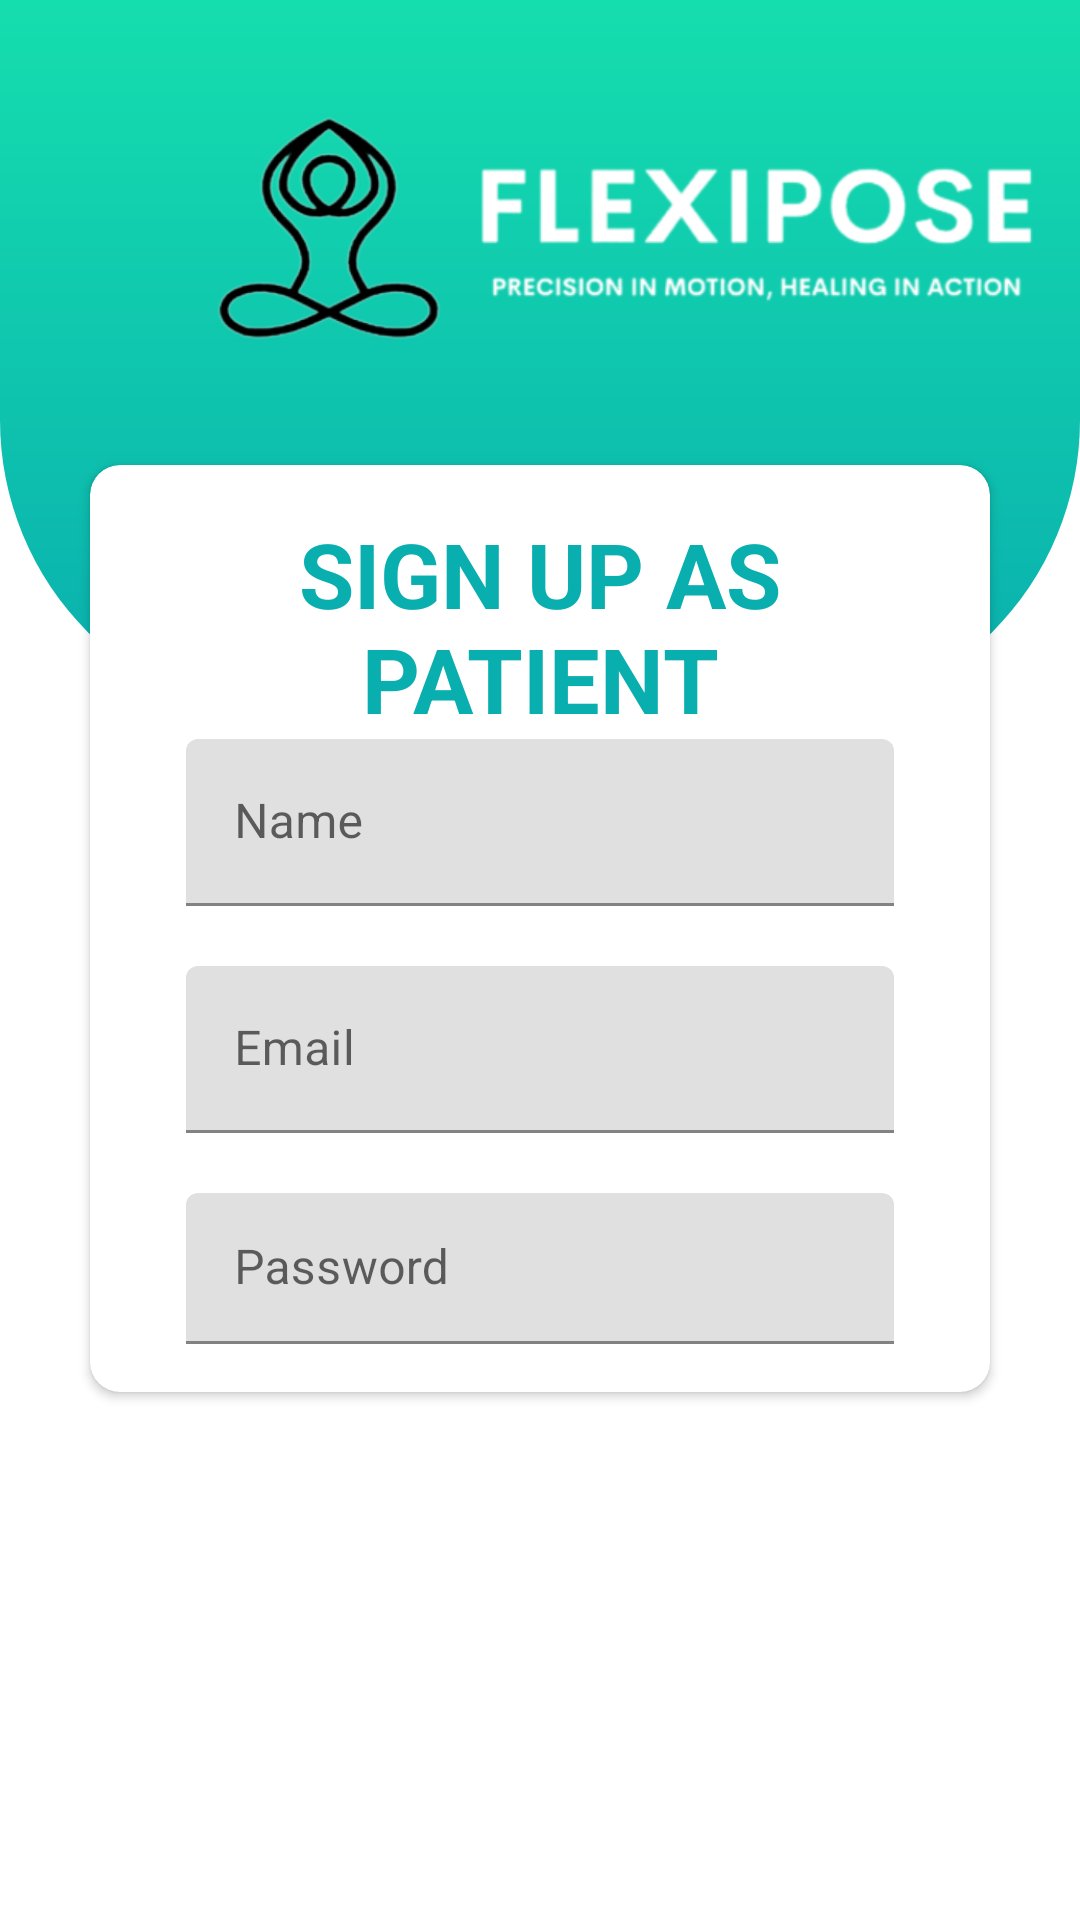

Reconstruct the res/layout file that produces this screen, plus the resources it refers to.
<!-- AndroidManifest.xml: application theme AppTheme -->
<!-- res/layout/register.xml -->
<?xml version="1.0" encoding="utf-8"?>
<RelativeLayout xmlns:android="http://schemas.android.com/apk/res/android"
    xmlns:tools="http://schemas.android.com/tools"
    xmlns:app="http://schemas.android.com/apk/res-auto"
    android:id="@+id/main"
    android:layout_width="match_parent"
    android:layout_height="match_parent"
    android:background="@android:color/white"
    tools:context=".activities.patient.SignUpActivity">

    <LinearLayout
        android:id="@+id/linearLayout"
        android:layout_width="match_parent"
        android:layout_height="240dp"
        android:orientation="horizontal"
        android:background="@drawable/top_background">

        <ImageView
            android:id="@+id/ic_nav_to_intro_page"
            android:layout_width="35dp"
            android:layout_height="35dp"
            android:background="@drawable/ic_arrow_back_left_full_24"
            android:layout_marginTop="25dp"
            android:layout_marginStart="25dp"
            android:clickable="true"
            android:contentDescription="@string/navigate_to_intro"
            android:focusable="true"
            android:foreground="?attr/selectableItemBackground"/>

        <ImageView
            android:id="@+id/app_logo"
            android:layout_width="300dp"
            android:layout_height="100dp"
            android:layout_marginEnd="25dp"
            android:layout_marginTop="25dp"
            android:background="@drawable/app_logo_full"
            android:contentDescription="@string/app_logo" />

        
        
        
        
        
        
        
        

    </LinearLayout>

    <androidx.cardview.widget.CardView
        android:id="@+id/cv_patient_sign_up"
        android:layout_width="match_parent"
        android:layout_height="wrap_content"
        android:layout_marginStart="30dp"
        android:layout_marginTop="155dp"
        android:layout_marginEnd="30dp"
        android:layout_marginBottom="176dp"
        android:elevation="@dimen/card_view_elevation"
        app:cardCornerRadius="@dimen/card_view_corner_radius">

        <LinearLayout
            android:layout_width="match_parent"
            android:layout_height="wrap_content"
            android:orientation="vertical"
            android:padding="@dimen/card_view_layout_content_padding">

            <TextView
                android:id="@+id/tv_title"
                android:layout_width="wrap_content"
                android:layout_height="wrap_content"
                android:gravity="center"
                android:layout_gravity="center"
                android:text="@string/sign_up_patient"
                android:textColor="#09AEAE"
                android:textSize="30sp"
                android:textStyle="bold">

            </TextView>

            <com.google.android.material.textfield.TextInputLayout
                android:layout_width="match_parent"
                android:layout_height="wrap_content"
                android:layout_marginStart="@dimen/authentication_screen_til_marginStartEnd"
                android:layout_marginEnd="@dimen/authentication_screen_til_marginStartEnd">

                <androidx.appcompat.widget.AppCompatEditText
                    android:id="@+id/et_name_patient"
                    android:layout_width="match_parent"
                    android:layout_height="wrap_content"
                    android:hint="@string/name"
                    android:inputType="textEmailAddress"
                    android:textSize="@dimen/et_text_size" />
            </com.google.android.material.textfield.TextInputLayout>

            <com.google.android.material.textfield.TextInputLayout
                android:layout_width="match_parent"
                android:layout_height="wrap_content"
                android:layout_marginStart="@dimen/authentication_screen_til_marginStartEnd"
                android:layout_marginTop="@dimen/authentication_screen_til_marginTop"
                android:layout_marginEnd="@dimen/authentication_screen_til_marginStartEnd">

                <androidx.appcompat.widget.AppCompatEditText
                    android:id="@+id/et_email_patient"
                    android:layout_width="match_parent"
                    android:layout_height="wrap_content"
                    android:hint="@string/email"
                    android:inputType="textEmailAddress"
                    android:textSize="@dimen/et_text_size" />
            </com.google.android.material.textfield.TextInputLayout>

            <com.google.android.material.textfield.TextInputLayout
                android:layout_width="match_parent"
                android:layout_height="wrap_content"
                android:layout_marginStart="@dimen/authentication_screen_til_marginStartEnd"
                android:layout_marginTop="@dimen/authentication_screen_til_marginTop"
                android:layout_marginEnd="@dimen/authentication_screen_til_marginStartEnd">

                <androidx.appcompat.widget.AppCompatEditText
                    android:id="@+id/et_password_patient"
                    android:layout_width="match_parent"
                    android:layout_height="wrap_content"
                    android:hint="@string/password"
                    android:inputType="textPassword"
                    android:textSize="16sp" />
            </com.google.android.material.textfield.TextInputLayout>

            <androidx.appcompat.widget.AppCompatButton

                android:id="@+id/btn_sign_in"
                android:layout_width="match_parent"
                android:layout_height="wrap_content"
                android:layout_gravity="center"
                android:layout_marginStart="@dimen/btn_marginStartEnd"
                android:layout_marginTop="@dimen/sign_up_screen_btn_marginTop"
                android:layout_marginEnd="@dimen/btn_marginStartEnd"
                android:background="@drawable/button"
                android:foreground="?attr/selectableItemBackground"
                android:gravity="center"
                android:paddingTop="@dimen/btn_paddingTopBottom"
                android:paddingBottom="@dimen/btn_paddingTopBottom"
                android:text="@string/sign_up"
                android:textColor="@android:color/white"
                android:textSize="@dimen/btn_text_size" />
            <TextView
                android:id="@+id/tv_already_signed_up_patient"
                android:layout_width="wrap_content"
                android:layout_height="wrap_content"
                android:text="@string/tv_already_signed_up"
                android:layout_gravity="center_horizontal"
                android:paddingTop="@dimen/auth_text_padding"
                android:textColor="@color/colorPrimary"
                />

        </LinearLayout>
    </androidx.cardview.widget.CardView>









</RelativeLayout>
<!-- resources referenced by this layout -->
<resources>
  <color name="colorPrimary">#0C90F1</color>
  <dimen name="auth_text_padding">15dp</dimen>
  <dimen name="authentication_screen_til_marginStartEnd">16dp</dimen>
  <dimen name="authentication_screen_til_marginTop">20dp</dimen>
  <dimen name="btn_marginStartEnd">40dp</dimen>
  <dimen name="btn_paddingTopBottom">8dp</dimen>
  <dimen name="btn_text_size">18sp</dimen>
  <dimen name="card_view_corner_radius">10dp</dimen>
  <dimen name="card_view_elevation">10dp</dimen>
  <dimen name="card_view_layout_content_padding">16dp</dimen>
  <dimen name="et_text_size">16sp</dimen>
  <dimen name="sign_up_screen_btn_marginTop">30dp</dimen>
  <!-- drawable app_logo_full: png bitmap (drawable, 91617 bytes) -->
  <!-- drawable button (drawable) -->
  <selector xmlns:android="http://schemas.android.com/apk/res/android">
      <item android:state_pressed="true">
          <shape android:shape="rectangle">
              <solid android:color="@color/colorButtonPressed" />
              <corners android:radius="12dp" />
          </shape>
      </item>
      <item>
          <shape android:shape="rectangle">
              <solid android:color="@color/colorButtonNormal" />
              <corners android:radius="12dp" />
          </shape>
      </item>
  </selector>
  <!-- drawable flexi_pose_logo: png bitmap (drawable, 35552 bytes) -->
  <!-- drawable top_background (drawable) -->
  <?xml version="1.0" encoding="utf-8"?>
  <shape
      xmlns:android="http://schemas.android.com/apk/res/android"
      android:shape="rectangle">
  
      <gradient
          android:startColor="#09AEAE"
          android:endColor="#15DEAE"
          android:type="linear"
          android:angle="90"/>
  
      <corners
          android:bottomRightRadius="100dp"
          android:bottomLeftRadius="100dp">
  
      </corners>
  
  </shape>
  <string name="app_logo">app_logo</string>
  <string name="email">Email</string>
  <string name="name">Name</string>
  <string name="navigate_to_intro">navigate to intro</string>
  <string name="password">Password</string>
  <string name="sign_up">SIGN UP</string>
  <string name="sign_up_patient">SIGN UP AS PATIENT</string>
  <string name="tv_already_signed_up">Already signed up?</string>
  <style name="AppTheme" parent="Theme.MaterialComponents.Light.NoActionBar">
          
          <item name="colorPrimary">@color/colorPrimary</item>
          <item name="colorPrimaryDark">@color/colorPrimaryDark</item>
          <item name="colorAccent">@color/colorAccent</item>
          
          <item name="colorSecondary">@color/mp_color_secondary</item>
          <item name="colorSecondaryVariant">@color/mp_color_secondary_variant</item>
          <item name="colorError">@color/mp_color_error</item>
          
          <item name="android:statusBarColor">?attr/colorPrimary</item>
          
      </style>
  <color name="colorButtonPressed">#FF5722</color>
  <color name="colorButtonNormal">#ffffff</color>
  <color name="colorPrimaryDark">#0591F8</color>
  <color name="colorAccent">#0C90F1</color>
  <color name="mp_color_secondary">#FBBC04</color>
  <color name="mp_color_secondary_variant">#F9AB00</color>
  <color name="mp_color_error">#B00020</color>
</resources>
